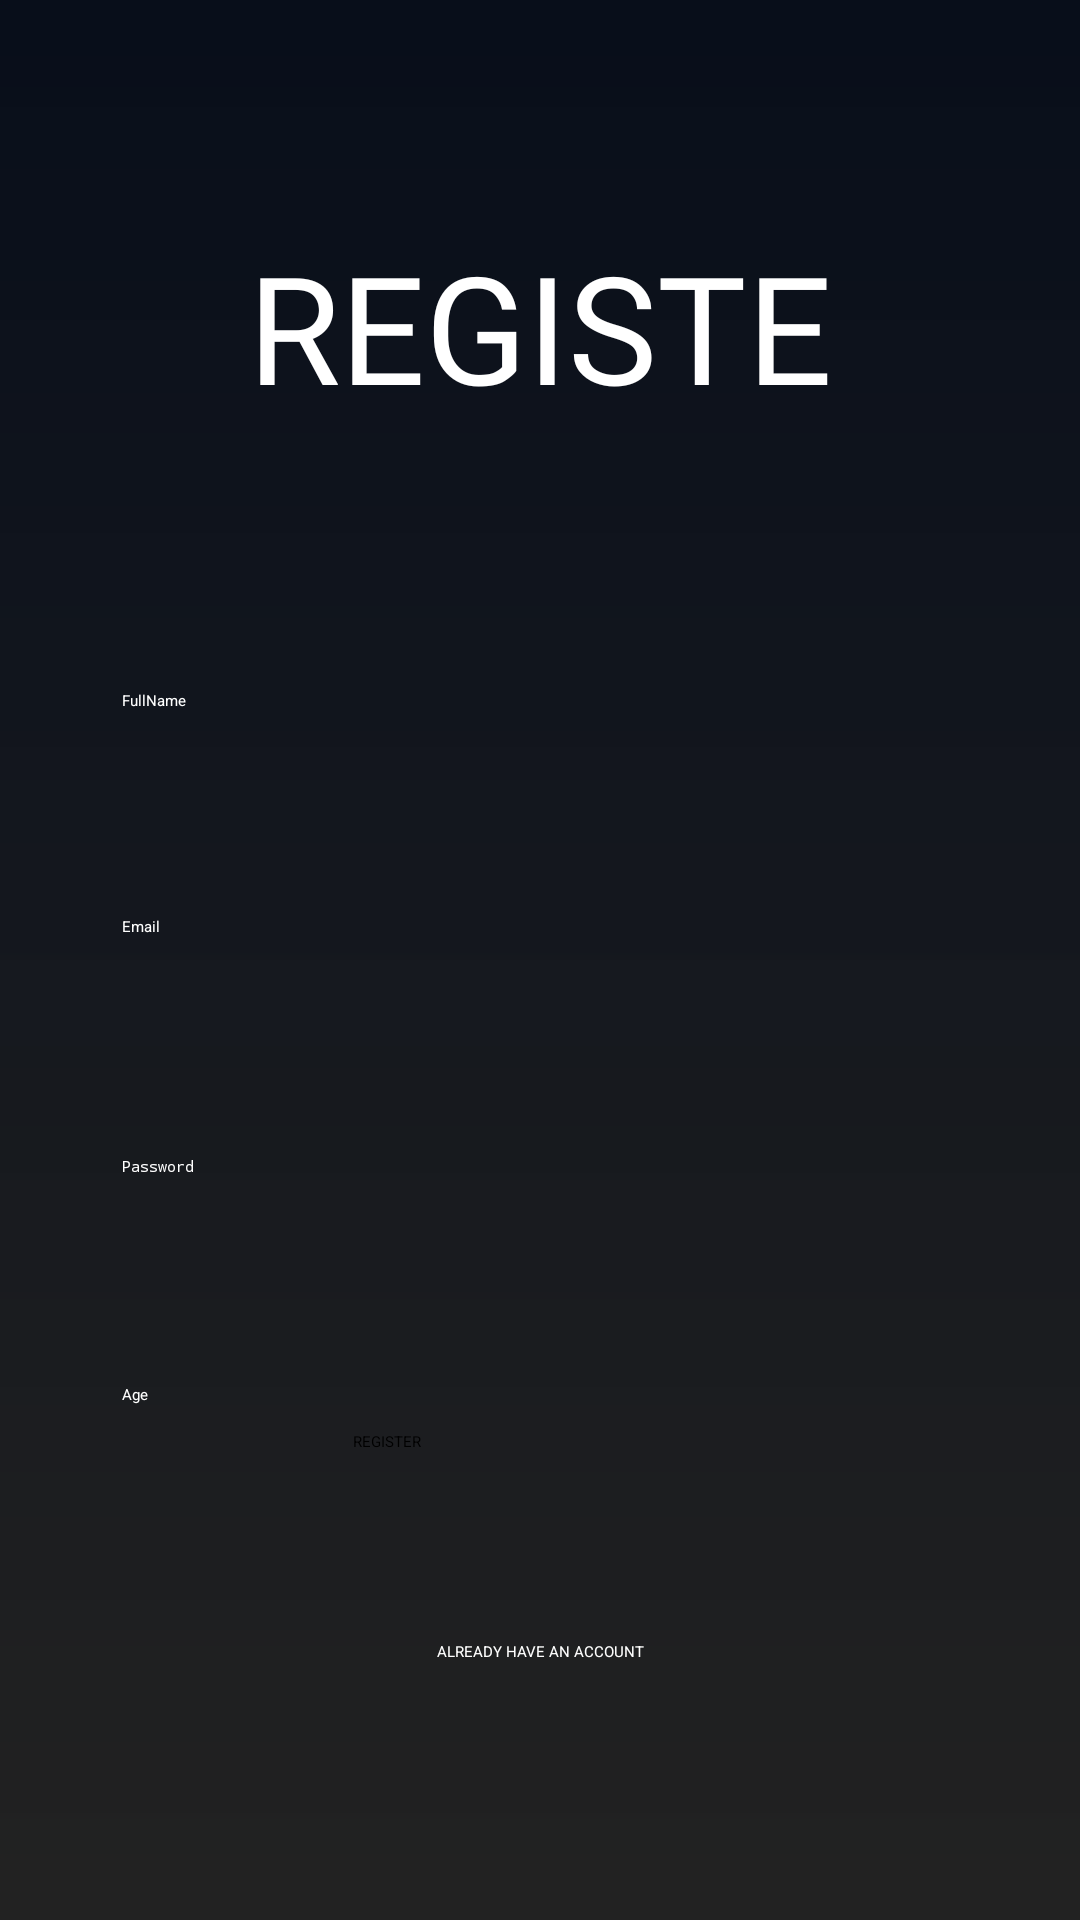

Android layout source for this screen:
<!-- AndroidManifest.xml: application theme Theme.MyApplication -->
<!-- res/layout/activity_register.xml -->
<?xml version="1.0" encoding="utf-8"?>
<androidx.constraintlayout.widget.ConstraintLayout xmlns:android="http://schemas.android.com/apk/res/android"

    xmlns:app="http://schemas.android.com/apk/res-auto"
    xmlns:tools="http://schemas.android.com/tools"
    android:layout_width="match_parent"
    android:layout_height="match_parent"
    android:background="@drawable/ic_background"
    tools:context=".Register">

    <TextView
        android:id="@+id/textView"
        android:layout_width="195dp"
        android:layout_height="69dp"
        android:fontFamily="@font/bebas_neue"
        android:text="@string/Register"
        android:textAlignment="center"
        android:textColor="@color/white"
        android:textSize="50sp"
        app:layout_constraintBottom_toBottomOf="parent"
        app:layout_constraintEnd_toEndOf="parent"
        app:layout_constraintStart_toStartOf="parent"
        app:layout_constraintTop_toTopOf="parent"
        app:layout_constraintVertical_bias="0.132" />

    <EditText
        android:id="@+id/inputuser"
        android:layout_width="319dp"
        android:layout_height="48dp"
        android:autofillHints=""
        android:background="@drawable/input_bg"
        android:ems="10"
        android:hint="@string/User"
        android:inputType="text"
        android:paddingLeft="20dp"
        android:paddingTop="13dp"
        android:paddingRight="20dp"
        android:paddingBottom="13dp"
        android:textColor="@color/white"
        android:textColorHint="@color/white"
        app:layout_constraintBottom_toTopOf="@+id/inputemail"
        app:layout_constraintEnd_toEndOf="@+id/inputemail"
        app:layout_constraintHorizontal_bias="0.0"
        app:layout_constraintStart_toStartOf="@+id/inputemail"
        app:layout_constraintTop_toBottomOf="@+id/textView"
        app:layout_constraintVertical_bias="0.728" />

    <EditText
        android:id="@+id/inputemail"
        android:layout_width="319dp"
        android:layout_height="48dp"
        android:layout_marginTop="148dp"
        android:autofillHints=""
        android:background="@drawable/input_bg"
        android:ems="10"
        android:hint="@string/email"
        android:inputType="textEmailAddress"
        android:paddingLeft="20dp"
        android:paddingTop="13dp"
        android:paddingRight="20dp"
        android:paddingBottom="13dp"
        android:textColor="@color/white"
        android:textColorHint="@color/white"
        app:layout_constraintEnd_toEndOf="parent"
        app:layout_constraintStart_toStartOf="parent"
        app:layout_constraintTop_toBottomOf="@+id/textView" />

    <EditText
        android:id="@+id/inputpassword"
        android:layout_width="0dp"
        android:layout_height="wrap_content"
        android:layout_marginTop="32dp"
        android:autofillHints=""
        android:background="@drawable/input_bg"
        android:ems="10"
        android:hint="@string/password"
        android:inputType="textPassword"
        android:paddingLeft="20dp"
        android:paddingTop="13dp"
        android:paddingRight="20dp"
        android:paddingBottom="13dp"
        android:textColor="@color/white"
        android:textColorHint="@color/white"
        app:layout_constraintEnd_toEndOf="@+id/inputemail"
        app:layout_constraintHorizontal_bias="0.0"
        app:layout_constraintStart_toStartOf="@+id/inputemail"
        app:layout_constraintTop_toBottomOf="@+id/inputemail" />

    <EditText
        android:id="@+id/inputage"
        android:layout_width="0dp"
        android:layout_height="wrap_content"
        android:layout_marginTop="108dp"
        android:autofillHints=""
        android:background="@drawable/input_bg"
        android:ems="10"
        android:hint="@string/Age"
        android:inputType="number"
        android:paddingLeft="20dp"
        android:paddingTop="13dp"
        android:paddingRight="20dp"
        android:paddingBottom="13dp"
        android:textColor="@color/white"
        android:textColorHint="@color/white"
        app:layout_constraintBottom_toBottomOf="parent"
        app:layout_constraintEnd_toEndOf="@+id/inputemail"
        app:layout_constraintHorizontal_bias="0.0"
        app:layout_constraintStart_toStartOf="@+id/inputemail"
        app:layout_constraintTop_toBottomOf="@+id/inputemail"
        app:layout_constraintVertical_bias="0.0" />

    <Button
        android:id="@+id/button"
        android:layout_width="125dp"
        android:layout_height="59dp"
        android:layout_marginEnd="96dp"
        android:layout_marginBottom="108dp"
        android:background="@drawable/input_bg"
        android:text="@string/Register"
        android:textColor="@color/black"

        app:layout_constraintBottom_toBottomOf="parent"
        app:layout_constraintEnd_toEndOf="@+id/inputpassword"
        app:layout_constraintHorizontal_bias="0.989"
        app:layout_constraintStart_toStartOf="@+id/inputage"
        app:layout_constraintTop_toBottomOf="@+id/inputage"
        app:layout_constraintVertical_bias="0.557" />

    <TextView
        android:id="@+id/already"
        android:layout_width="wrap_content"
        android:layout_height="wrap_content"
        android:text="ALREADY HAVE AN ACCOUNT"
        android:textColor="@color/white"
        app:layout_constraintBottom_toBottomOf="parent"
        app:layout_constraintEnd_toEndOf="@+id/button"
        app:layout_constraintStart_toStartOf="@+id/button"
        app:layout_constraintTop_toBottomOf="@+id/button"
        app:layout_constraintVertical_bias="0.114" />

</androidx.constraintlayout.widget.ConstraintLayout>
<!-- resources referenced by this layout -->
<resources>
  <color name="black">#FF000000</color>
  <color name="white">#FFFFFFFF</color>
  <!-- drawable ic_background (drawable) -->
  <vector xmlns:android="http://schemas.android.com/apk/res/android"
      xmlns:aapt="http://schemas.android.com/aapt"
      android:width="360dp"
      android:height="640dp"
      android:viewportWidth="360"
      android:viewportHeight="640">
    <path
        android:pathData="M0,0h360v640h-360z">
      <aapt:attr name="android:fillColor">
        <gradient 
            android:startY="0"
            android:startX="180"
            android:endY="640"
            android:endX="180"
            android:type="linear">
          <item android:offset="0" android:color="#FF080E1A"/>
          <item android:offset="0.9999" android:color="#F61A1A1A"/>
          <item android:offset="1" android:color="#FF111827"/>
        </gradient>
      </aapt:attr>
    </path>
  </vector>
  <string name="Age">Age</string>
  <string name="Register">REGISTER  </string>
  <string name="User">FullName</string>
  <string name="email">Email</string>
  <string name="password">Password</string>
</resources>
